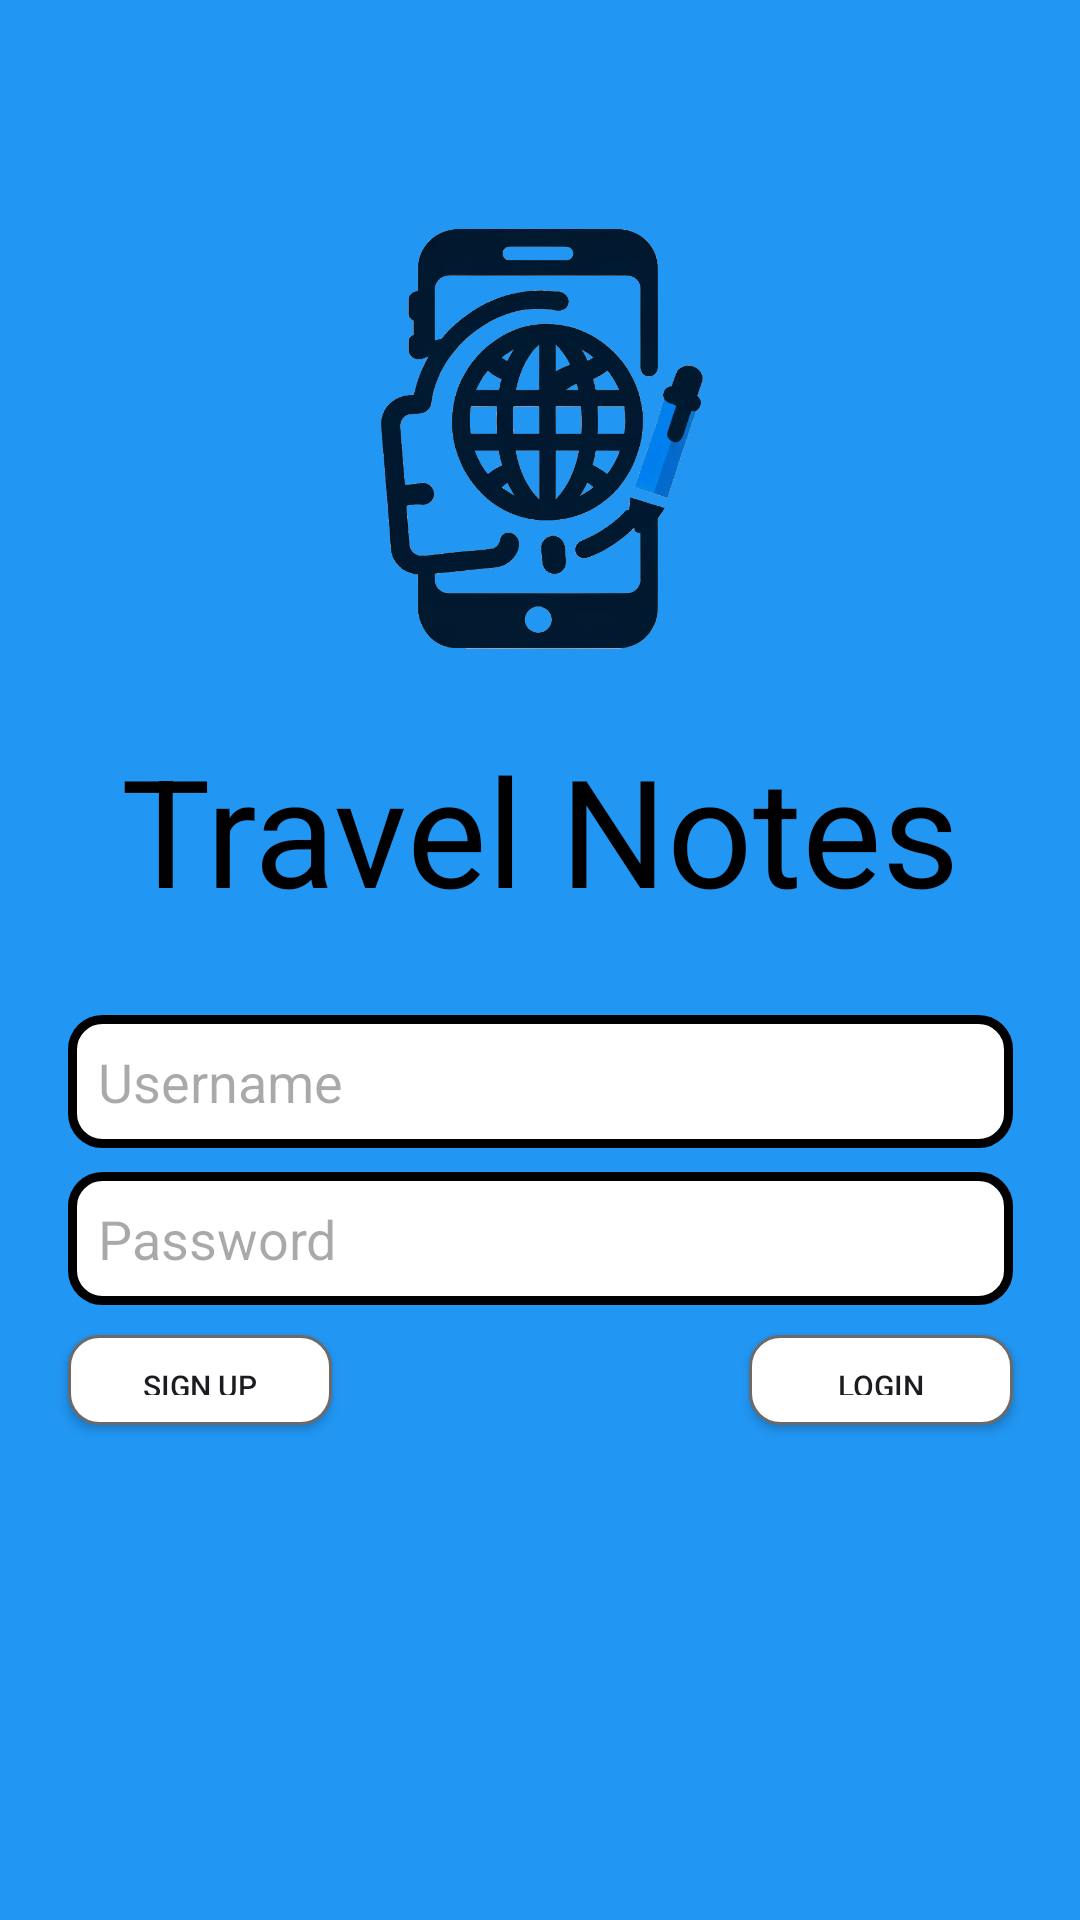

Write the Android layout XML for this screen, with the resource values it uses.
<!-- AndroidManifest.xml: application theme Theme.TravelNotes -->
<!-- res/layout/activity_login.xml -->
<?xml version="1.0" encoding="utf-8"?>
<androidx.constraintlayout.widget.ConstraintLayout xmlns:android="http://schemas.android.com/apk/res/android"
    xmlns:app="http://schemas.android.com/apk/res-auto"
    xmlns:tools="http://schemas.android.com/tools"
    android:layout_width="match_parent"
    android:layout_height="match_parent"
    tools:context=".main.activities.LoginActivity"
    android:background="@color/primary">

    <EditText
        android:id="@+id/editTextLoginPassword"
        android:layout_width="wrap_content"
        android:layout_height="wrap_content"
        android:layout_marginTop="8dp"
        android:background="@drawable/black_border"
        android:ems="15"
        android:hint="Password"
        android:inputType="text"
        app:layout_constraintEnd_toEndOf="parent"
        app:layout_constraintStart_toStartOf="parent"
        app:layout_constraintTop_toBottomOf="@+id/editTextLoginUser" />

    <androidx.appcompat.widget.AppCompatButton
        android:id="@+id/loginButton"
        android:layout_width="wrap_content"
        android:layout_height="30dp"
        android:layout_marginTop="10dp"
        android:background="@drawable/gray_border_button"
        android:text="LOGIN"
        android:textSize="10sp"
        app:layout_constraintEnd_toEndOf="@+id/editTextLoginUser"
        app:layout_constraintTop_toBottomOf="@+id/editTextLoginPassword" />

    <EditText
        android:id="@+id/editTextLoginUser"
        android:layout_width="wrap_content"
        android:layout_height="wrap_content"
        android:background="@drawable/black_border"
        android:ems="15"
        android:hint="Username"
        android:inputType="text"
        app:layout_constraintBottom_toBottomOf="parent"
        app:layout_constraintEnd_toEndOf="parent"
        app:layout_constraintStart_toStartOf="parent"
        app:layout_constraintTop_toBottomOf="@+id/appNameTextView"
        app:layout_constraintVertical_bias="0.10" />

    <ImageView
        android:id="@+id/appLogo"
        android:layout_width="200dp"
        android:layout_height="200dp"
        android:src="@drawable/travel_notes_logo"
        app:layout_constraintBottom_toBottomOf="parent"
        app:layout_constraintEnd_toEndOf="parent"
        app:layout_constraintHorizontal_bias="0.497"
        app:layout_constraintStart_toStartOf="parent"
        app:layout_constraintTop_toTopOf="parent"
        app:layout_constraintVertical_bias="0.098" />

    <TextView
        android:id="@+id/appNameTextView"
        android:layout_width="wrap_content"
        android:layout_height="wrap_content"
        android:text="@string/app_name"
        android:textColor="@color/black"
        android:textSize="50sp"
        app:layout_constraintEnd_toEndOf="parent"
        app:layout_constraintStart_toStartOf="parent"
        app:layout_constraintTop_toBottomOf="@+id/appLogo" />

    <androidx.appcompat.widget.AppCompatButton
        android:id="@+id/signupButton"
        android:layout_width="wrap_content"
        android:layout_height="30dp"
        android:layout_marginTop="10dp"
        android:background="@drawable/gray_border_button"
        android:text="SIGN UP"
        android:textSize="10sp"
        app:layout_constraintStart_toStartOf="@+id/editTextLoginUser"
        app:layout_constraintTop_toBottomOf="@+id/editTextLoginPassword" />

</androidx.constraintlayout.widget.ConstraintLayout>
<!-- resources referenced by this layout -->
<resources>
  <color name="black">#FF000000</color>
  <color name="primary">#2196F3</color>
  <!-- drawable black_border (drawable) -->
  <?xml version="1.0" encoding="utf-8"?>
  <selector xmlns:android="http://schemas.android.com/apk/res/android">
      <item>
          <shape android:shape="rectangle">
              <stroke android:width="3dp" android:color="@color/black"/>
              <solid android:color="@color/white"/>
              <padding android:bottom="10dp" android:left="10dp" android:right="10dp" android:top="10dp"/>
              <corners android:radius="10dp"/>
          </shape>
      </item>
  </selector>
  <!-- drawable gray_border_button (drawable) -->
  <?xml version="1.0" encoding="utf-8"?>
  <selector xmlns:android="http://schemas.android.com/apk/res/android">
      <item>
          <shape android:shape="rectangle">
              <stroke android:width="1dp" android:color="@color/gray"/>
              <solid android:color="@color/white"/>
              <padding android:bottom="10dp" android:left="10dp" android:right="10dp" android:top="10dp"/>
              <corners android:radius="10dp"/>
          </shape>
      </item>
  </selector>
  <!-- drawable travel_notes_logo: png bitmap (drawable, 178009 bytes) -->
  <string name="app_name">Travel Notes</string>
  <style name="Theme.TravelNotes" parent="Base.Theme.TravelNotes" />
  <color name="white">#FFFFFFFF</color>
  <color name="gray">#6C6969</color>
  <style name="Base.Theme.TravelNotes" parent="Theme.Material3.DayNight.NoActionBar">
          <item name="colorPrimary">@color/primary</item>
      </style>
</resources>
